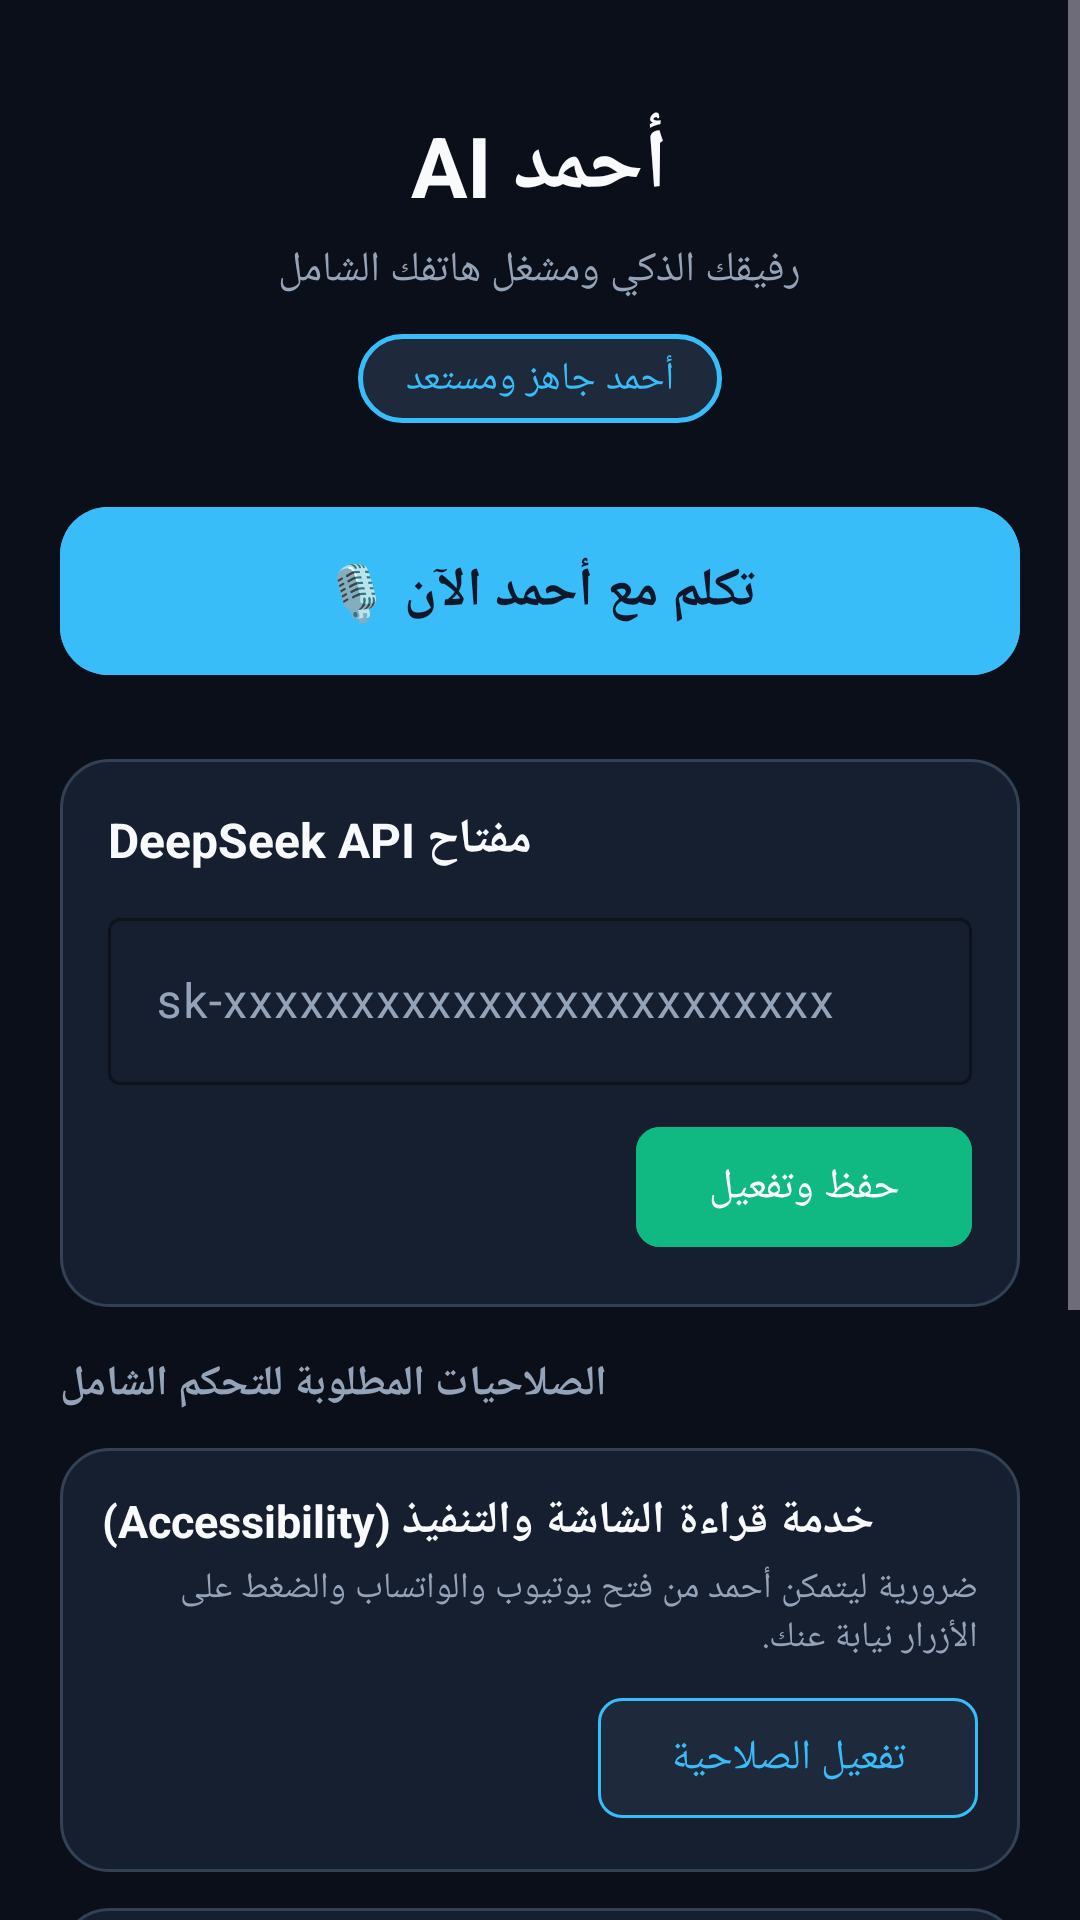

Reconstruct the res/layout file that produces this screen, plus the resources it refers to.
<!-- AndroidManifest.xml: application theme Theme.AhmedAI -->
<!-- res/layout/activity_main.xml -->
<?xml version="1.0" encoding="utf-8"?>
<ScrollView xmlns:android="http://schemas.android.com/apk/res/android"
    xmlns:app="http://schemas.android.com/apk/res-auto"
    android:layout_width="match_parent"
    android:layout_height="match_parent"
    android:background="@color/background"
    android:fillViewport="true">

    <LinearLayout
        android:layout_width="match_parent"
        android:layout_height="wrap_content"
        android:orientation="vertical"
        android:padding="20dp">

        
        <LinearLayout
            android:layout_width="match_parent"
            android:layout_height="wrap_content"
            android:gravity="center"
            android:orientation="vertical"
            android:paddingTop="16dp"
            android:paddingBottom="24dp">

            <TextView
                android:layout_width="wrap_content"
                android:layout_height="wrap_content"
                android:text="أحمد AI"
                android:textColor="@color/text_primary"
                android:textSize="28sp"
                android:textStyle="bold" />

            <TextView
                android:layout_width="wrap_content"
                android:layout_height="wrap_content"
                android:layout_marginTop="6dp"
                android:text="رفيقك الذكي ومشغل هاتفك الشامل"
                android:textColor="@color/text_secondary"
                android:textSize="14sp" />

            <TextView
                android:id="@+id/tvLiveStatus"
                android:layout_width="wrap_content"
                android:layout_height="wrap_content"
                android:layout_marginTop="12dp"
                android:background="@drawable/bg_floating_bubble"
                android:paddingStart="16dp"
                android:paddingTop="6dp"
                android:paddingEnd="16dp"
                android:paddingBottom="6dp"
                android:text="أحمد جاهز ومستعد"
                android:textColor="@color/accent"
                android:textSize="13sp" />
        </LinearLayout>

        
        <com.google.android.material.button.MaterialButton
            android:id="@+id/btnTalkToAhmed"
            android:layout_width="match_parent"
            android:layout_height="64dp"
            android:layout_marginBottom="24dp"
            android:backgroundTint="@color/accent"
            android:text="تكلم مع أحمد الآن 🎙️"
            android:textColor="@color/primary_dark"
            android:textSize="18sp"
            android:textStyle="bold"
            app:cornerRadius="16dp" />

        
        <LinearLayout
            android:layout_width="match_parent"
            android:layout_height="wrap_content"
            android:layout_marginBottom="16dp"
            android:background="@drawable/bg_card"
            android:orientation="vertical"
            android:padding="16dp">

            <TextView
                android:layout_width="wrap_content"
                android:layout_height="wrap_content"
                android:text="مفتاح DeepSeek API"
                android:textColor="@color/text_primary"
                android:textSize="16sp"
                android:textStyle="bold" />

            <com.google.android.material.textfield.TextInputLayout
                android:layout_width="match_parent"
                android:layout_height="wrap_content"
                android:layout_marginTop="10dp"
                android:textColorHint="@color/text_secondary"
                app:boxStrokeColor="@color/accent"
                app:hintTextColor="@color/accent">

                <com.google.android.material.textfield.TextInputEditText
                    android:id="@+id/etApiKey"
                    android:layout_width="match_parent"
                    android:layout_height="wrap_content"
                    android:hint="sk-xxxxxxxxxxxxxxxxxxxxxxxx"
                    android:inputType="textPassword"
                    android:textColor="@color/text_primary" />
            </com.google.android.material.textfield.TextInputLayout>

            <com.google.android.material.button.MaterialButton
                android:id="@+id/btnSaveApiKey"
                android:layout_width="wrap_content"
                android:layout_height="wrap_content"
                android:layout_gravity="end"
                android:layout_marginTop="10dp"
                android:backgroundTint="@color/accent_green"
                android:text="حفظ وتفعيل"
                android:textColor="#FFFFFF"
                app:cornerRadius="8dp" />
        </LinearLayout>

        
        <TextView
            android:layout_width="wrap_content"
            android:layout_height="wrap_content"
            android:layout_marginBottom="12dp"
            android:text="الصلاحيات المطلوبة للتحكم الشامل"
            android:textColor="@color/text_secondary"
            android:textSize="14sp"
            android:textStyle="bold" />

        
        <LinearLayout
            android:layout_width="match_parent"
            android:layout_height="wrap_content"
            android:layout_marginBottom="12dp"
            android:background="@drawable/bg_card"
            android:orientation="vertical"
            android:padding="14dp">

            <TextView
                android:layout_width="wrap_content"
                android:layout_height="wrap_content"
                android:text="خدمة قراءة الشاشة والتنفيذ (Accessibility)"
                android:textColor="@color/text_primary"
                android:textSize="15sp"
                android:textStyle="bold" />

            <TextView
                android:layout_width="wrap_content"
                android:layout_height="wrap_content"
                android:layout_marginTop="4dp"
                android:text="ضرورية ليتمكن أحمد من فتح يوتيوب والواتساب والضغط على الأزرار نيابة عنك."
                android:textColor="@color/text_secondary"
                android:textSize="12sp" />

            <com.google.android.material.button.MaterialButton
                android:id="@+id/btnAccessibilityPerm"
                android:layout_width="wrap_content"
                android:layout_height="wrap_content"
                android:layout_gravity="end"
                android:layout_marginTop="8dp"
                android:backgroundTint="@color/primary"
                android:text="تفعيل الصلاحية"
                android:textColor="@color/accent"
                app:cornerRadius="8dp"
                app:strokeColor="@color/accent"
                app:strokeWidth="1dp" />
        </LinearLayout>

        
        <LinearLayout
            android:layout_width="match_parent"
            android:layout_height="wrap_content"
            android:layout_marginBottom="12dp"
            android:background="@drawable/bg_card"
            android:orientation="vertical"
            android:padding="14dp">

            <TextView
                android:layout_width="wrap_content"
                android:layout_height="wrap_content"
                android:text="الزر العائم فوق التطبيقات (Overlay)"
                android:textColor="@color/text_primary"
                android:textSize="15sp"
                android:textStyle="bold" />

            <TextView
                android:layout_width="wrap_content"
                android:layout_height="wrap_content"
                android:layout_marginTop="4dp"
                android:text="لإظهار زر أحمد العائم حتى تنادي عليه بلمسة واحدة من داخل أي تطبيق."
                android:textColor="@color/text_secondary"
                android:textSize="12sp" />

            <com.google.android.material.button.MaterialButton
                android:id="@+id/btnOverlayPerm"
                android:layout_width="wrap_content"
                android:layout_height="wrap_content"
                android:layout_gravity="end"
                android:layout_marginTop="8dp"
                android:backgroundTint="@color/primary"
                android:text="تفعيل الزر العائم"
                android:textColor="@color/accent"
                app:cornerRadius="8dp"
                app:strokeColor="@color/accent"
                app:strokeWidth="1dp" />
        </LinearLayout>

        
        <LinearLayout
            android:layout_width="match_parent"
            android:layout_height="wrap_content"
            android:layout_marginBottom="24dp"
            android:background="@drawable/bg_card"
            android:orientation="vertical"
            android:padding="14dp">

            <TextView
                android:layout_width="wrap_content"
                android:layout_height="wrap_content"
                android:text="صلاحية الميكروفون"
                android:textColor="@color/text_primary"
                android:textSize="15sp"
                android:textStyle="bold" />

            <com.google.android.material.button.MaterialButton
                android:id="@+id/btnMicPerm"
                android:layout_width="wrap_content"
                android:layout_height="wrap_content"
                android:layout_gravity="end"
                android:layout_marginTop="8dp"
                android:backgroundTint="@color/primary"
                android:text="منح إذن الصوت"
                android:textColor="@color/accent"
                app:cornerRadius="8dp"
                app:strokeColor="@color/accent"
                app:strokeWidth="1dp" />
        </LinearLayout>

    </LinearLayout>
</ScrollView>
<!-- resources referenced by this layout -->
<resources>
  <color name="accent">#38BDF8</color>
  <color name="accent_green">#10B981</color>
  <color name="background">#0B0F19</color>
  <color name="primary">#1E293B</color>
  <color name="primary_dark">#0F172A</color>
  <color name="text_primary">#F8FAFC</color>
  <color name="text_secondary">#94A3B8</color>
  <!-- drawable bg_card (drawable) -->
  <?xml version="1.0" encoding="utf-8"?>
  <shape xmlns:android="http://schemas.android.com/apk/res/android"
      android:shape="rectangle">
      <corners android:radius="16dp" />
      <solid android:color="#161F30" />
      <stroke
          android:width="1dp"
          android:color="#334155" />
  </shape>
  <!-- drawable bg_floating_bubble (drawable) -->
  <?xml version="1.0" encoding="utf-8"?>
  <shape xmlns:android="http://schemas.android.com/apk/res/android"
      android:shape="rectangle">
      <corners android:radius="24dp" />
      <solid android:color="#1E293B" />
      <stroke
          android:width="1.5dp"
          android:color="#38BDF8" />
  </shape>
  <style name="Theme.AhmedAI" parent="Theme.Material3.Dark.NoActionBar">
          <item name="colorPrimary">@color/accent</item>
          <item name="colorOnPrimary">@color/primary_dark</item>
          <item name="android:statusBarColor">@color/background</item>
          <item name="android:windowBackground">@color/background</item>
      </style>
</resources>
